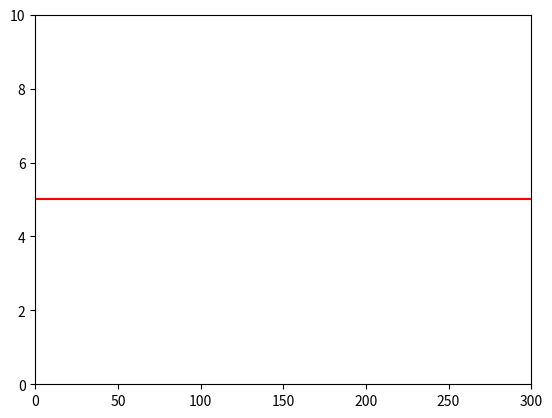

Recreate this plot in Python. (Note: this script raises an exception after producing the figure.)
import numpy as np


not_specified = None


class ParticleFilter(object):

    def __init__(self, q, q_sample, p_y_given_x, p_x_given_last_x,
                 nb_particles=10, random_state=2):
        self.q = q
        self.q_sample = q_sample
        self.p_y_given_x = p_y_given_x
        self.p_x_given_last_x = p_x_given_last_x
        self.nb_particles = nb_particles
        self.rng = np.random.RandomState(random_state)
        self.x_prev = []

    def update(self, y):
        # sample from q(x|y_i, x_1, x_2, ..., x_{i - 1})
        x = self.q_sample(y, self.x_prev, self.nb_particles,
                          rng=self.rng)
        # compute a (alpha)
        x_last = self.x_prev[-1] if len(self.x_prev) > 0 else not_specified
        a = self.p_y_given_x(y, x) * self.p_x_given_last_x(x, x_last)
        a /= self.q(x, y, self.x_prev)
        # resample
        W = a / a.sum()
        x = resample_(x, W, rng=self.rng)
        self.x_prev.append(x)

    @property
    def x(self):
        return self.x_prev[-1]


def resample_(x, w, nb=None, rng=np.random):
    if nb is None:
        nb = len(x)
    where = rng.multinomial(1, w, size=nb).argmax(axis=1)
    return x[where]

if __name__ == "__main__":
    from scipy.stats import norm

    def q(x, y, x_prev):
        if len(x_prev) == 0:
            return np.array([norm(3, 1).pdf(x_i) for x_i in x])
        else:
            x_last = x_prev[-1]
            return np.array([norm(x_last[i], 1).pdf(x_i)
                             for i, x_i in enumerate(x)])

    def q_sample(y, x_prev, nb_samples, rng):
        if len(x_prev) == 0:
            return np.array([rng.normal(3, 1) for i in range(nb_samples)])
        else:
            x_last = x_prev[-1]
            return np.array([rng.normal(x_last[i], 1)
                            for i in range(nb_samples)])

    def p_y_given_x(y, x):
        return np.array([norm(2 * x_i, 0.0001).pdf(y) for x_i in x])

    def p_x_given_last_x(x, x_last):
        if x_last is not_specified:
            return np.array([norm(5, 1).pdf(x_i) for x_i in x])
        else:
            return np.array([norm(x_last[i], 1).pdf(x_i)
                            for i, x_i in enumerate(x)])

    particle_filter = ParticleFilter(q, q_sample, p_y_given_x,
                                     p_x_given_last_x,
                                     nb_particles=100)
    import matplotlib.pyplot as plt
    import time
    plt.ion()
    plt.ylim([0, 10])
    plt.xlim([0, 300])
    plt.axhline(y=5, c='red')
    l, = plt.plot([], [])
    plt.show()
    X = []
    Y = []
    for y in range(300):
        particle_filter.update(y)
        x_est = particle_filter.x.mean()
        Y.append(y)
        X.append(x_est)
        l.set_xdata(Y)
        l.set_ydata(X)
        plt.draw()
        time.sleep(0.01)
        plt.pause(0.0001)
    plt.show()
